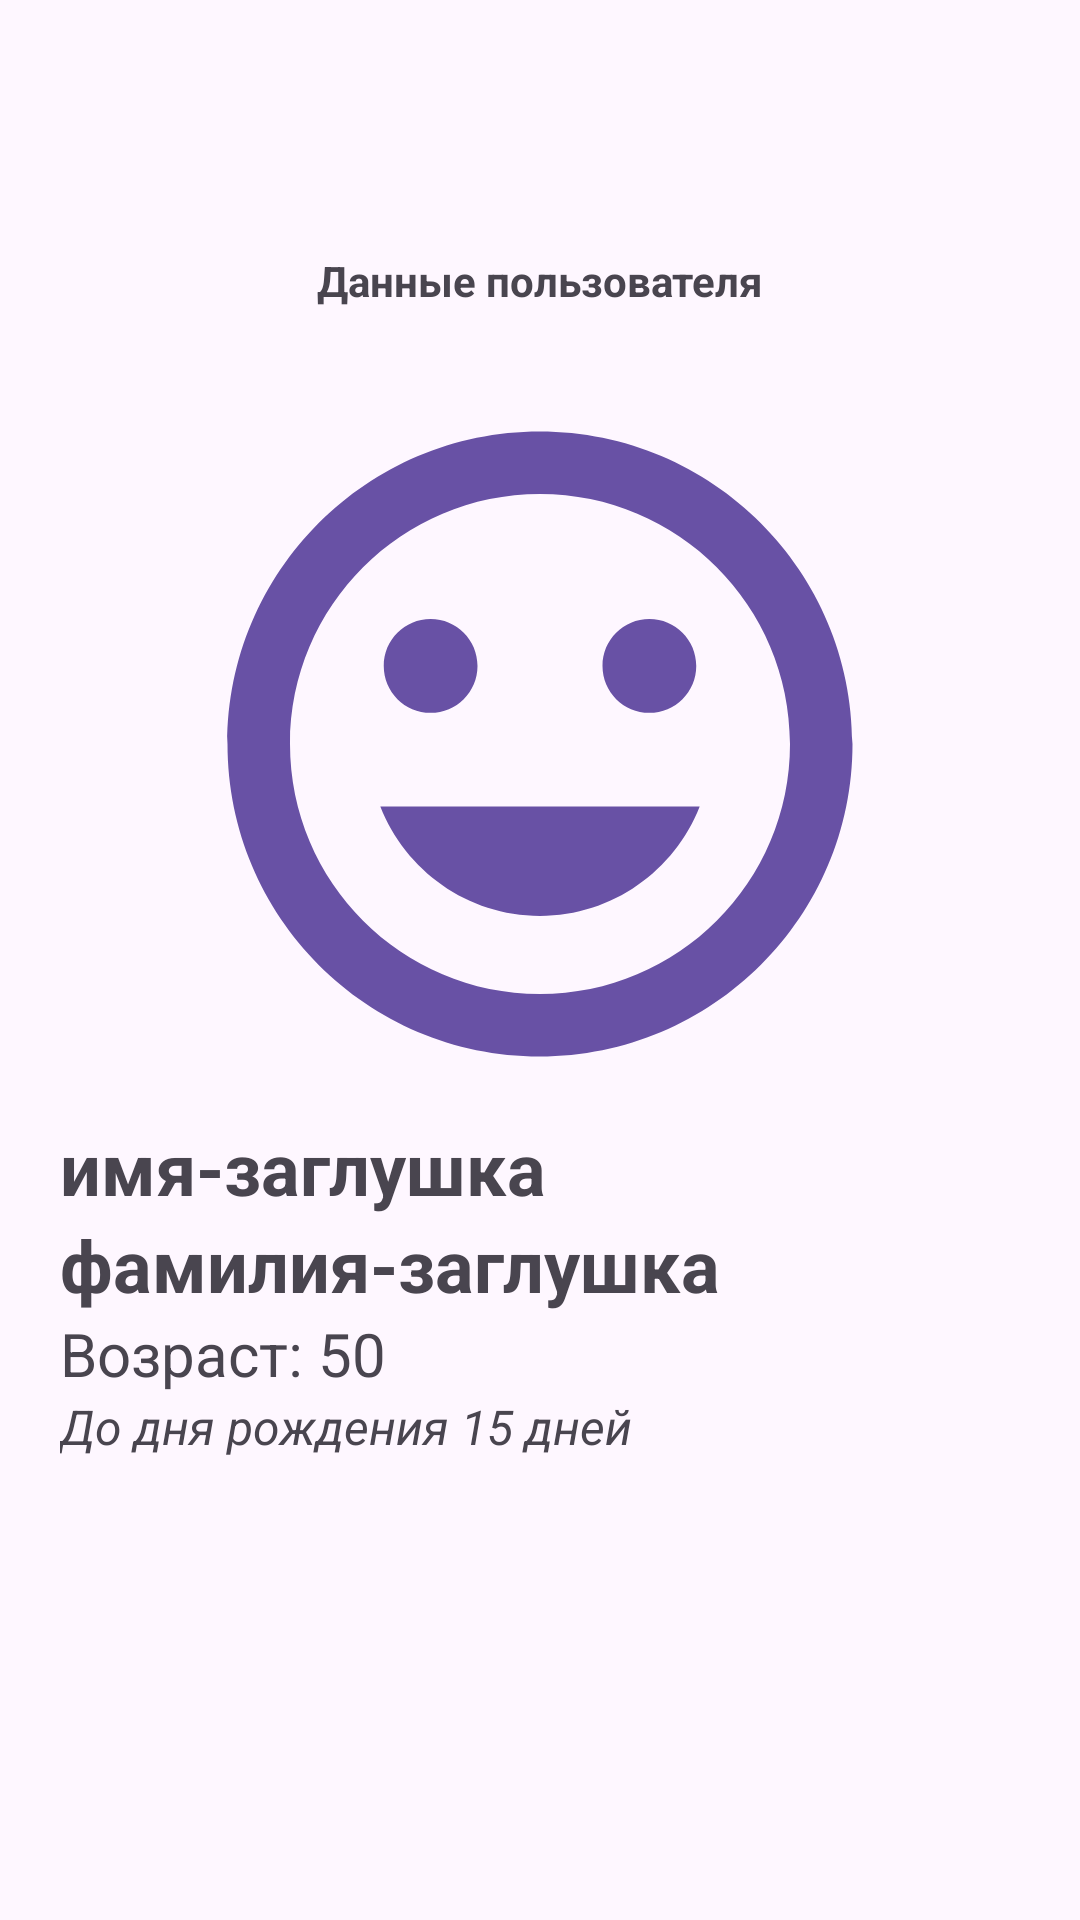

Android layout source for this screen:
<!-- AndroidManifest.xml: application theme Theme._20240922DateTime -->
<!-- res/layout/activity_person_view.xml -->
<?xml version="1.0" encoding="utf-8"?>
<androidx.constraintlayout.widget.ConstraintLayout xmlns:android="http://schemas.android.com/apk/res/android"
    xmlns:app="http://schemas.android.com/apk/res-auto"
    xmlns:tools="http://schemas.android.com/tools"
    android:id="@+id/main"
    android:layout_width="match_parent"
    android:layout_height="match_parent"
    tools:context=".PersonView">

    <androidx.appcompat.widget.Toolbar
        android:id="@+id/toolbarSecondTB"
        android:layout_width="match_parent"
        android:layout_height="wrap_content"
        android:textStyle="bold"
        android:title="@string/app_name"
        tools:ignore="MissingClass,MissingConstraints" />

    <TextView
        android:id="@+id/secondScreenTitle"
        android:layout_width="wrap_content"
        android:layout_height="wrap_content"
        android:layout_marginTop="@dimen/card_title_margin_top"
        android:text="@string/card_view_tile"
        android:textStyle="bold"
        app:layout_constraintEnd_toEndOf="parent"
        app:layout_constraintStart_toStartOf="parent"
        app:layout_constraintTop_toBottomOf="@+id/toolbarSecondTB" />

    <LinearLayout
        android:id="@+id/outputPictureLL"
        android:layout_width="match_parent"
        android:layout_height="wrap_content"
        android:layout_marginHorizontal="@dimen/layouts_margin_horizontal"
        android:layout_marginTop="@dimen/card_title_margin_top"
        android:gravity="center"
        app:layout_constraintTop_toBottomOf="@+id/secondScreenTitle">

        <ImageView
            android:id="@+id/outputIconIV"
            android:layout_width="@dimen/output_icon_size"
            android:layout_height="@dimen/output_icon_size"
            android:src="@drawable/baseline_tag_faces_24" />
    </LinearLayout>

    <LinearLayout
        android:id="@+id/outputNameLL"
        android:layout_width="match_parent"
        android:layout_height="wrap_content"
        android:layout_marginHorizontal="@dimen/layouts_output_margin_horizontal"
        android:orientation="vertical"
        app:layout_constraintTop_toBottomOf="@+id/outputPictureLL">

        <TextView
            android:id="@+id/outputNameTV"
            android:layout_width="wrap_content"
            android:layout_height="wrap_content"
            android:text="имя-заглушка"
            android:textSize="@dimen/output_text_size"
            android:textStyle="bold" />

        <TextView
            android:id="@+id/outputLastNameTV"
            android:layout_width="wrap_content"
            android:layout_height="wrap_content"
            android:text="фамилия-заглушка"
            android:textSize="@dimen/output_text_size"
            android:textStyle="bold" />

        <TextView
            android:id="@+id/outputAgeTV"
            android:layout_width="wrap_content"
            android:layout_height="wrap_content"
            android:text="Возраст: 50"
            android:textSize="@dimen/output_age_text_size" />

        <TextView
            android:id="@+id/outputBeforeBirthdayTV"
            android:layout_width="wrap_content"
            android:layout_height="wrap_content"
            android:text="До дня рождения 15 дней"
            android:textSize="@dimen/output_before_birthday_text_size"
            android:textStyle="italic" />

    </LinearLayout>

</androidx.constraintlayout.widget.ConstraintLayout>
<!-- resources referenced by this layout -->
<resources>
  <dimen name="card_title_margin_top">20dp</dimen>
  <dimen name="layouts_margin_horizontal">10dp</dimen>
  <dimen name="layouts_output_margin_horizontal">20dp</dimen>
  <dimen name="output_age_text_size">20sp</dimen>
  <dimen name="output_before_birthday_text_size">16sp</dimen>
  <dimen name="output_icon_size">250dp</dimen>
  <dimen name="output_text_size">24sp</dimen>
  <!-- drawable baseline_tag_faces_24 (drawable) -->
  <vector xmlns:android="http://schemas.android.com/apk/res/android" android:height="100dp" android:tint="#6851A5" android:viewportHeight="24" android:viewportWidth="24" android:width="100dp">
        
      <path android:fillColor="@android:color/white" android:pathData="M11.99,2C6.47,2 2,6.48 2,12s4.47,10 9.99,10C17.52,22 22,17.52 22,12S17.52,2 11.99,2zM12,20c-4.42,0 -8,-3.58 -8,-8s3.58,-8 8,-8 8,3.58 8,8 -3.58,8 -8,8zM15.5,11c0.83,0 1.5,-0.67 1.5,-1.5S16.33,8 15.5,8 14,8.67 14,9.5s0.67,1.5 1.5,1.5zM8.5,11c0.83,0 1.5,-0.67 1.5,-1.5S9.33,8 8.5,8 7,8.67 7,9.5 7.67,11 8.5,11zM12,17.5c2.33,0 4.31,-1.46 5.11,-3.5L6.89,14c0.8,2.04 2.78,3.5 5.11,3.5z"/>
      
  </vector>
  <string name="app_name">КАРТОЧКА ДАННЫХ</string>
  <string name="card_view_tile">Данные пользователя</string>
  <style name="Theme._20240922DateTime" parent="Base.Theme._20240922DateTime" />
  <style name="Base.Theme._20240922DateTime" parent="Theme.Material3.DayNight.NoActionBar">
          
          
      </style>
</resources>
